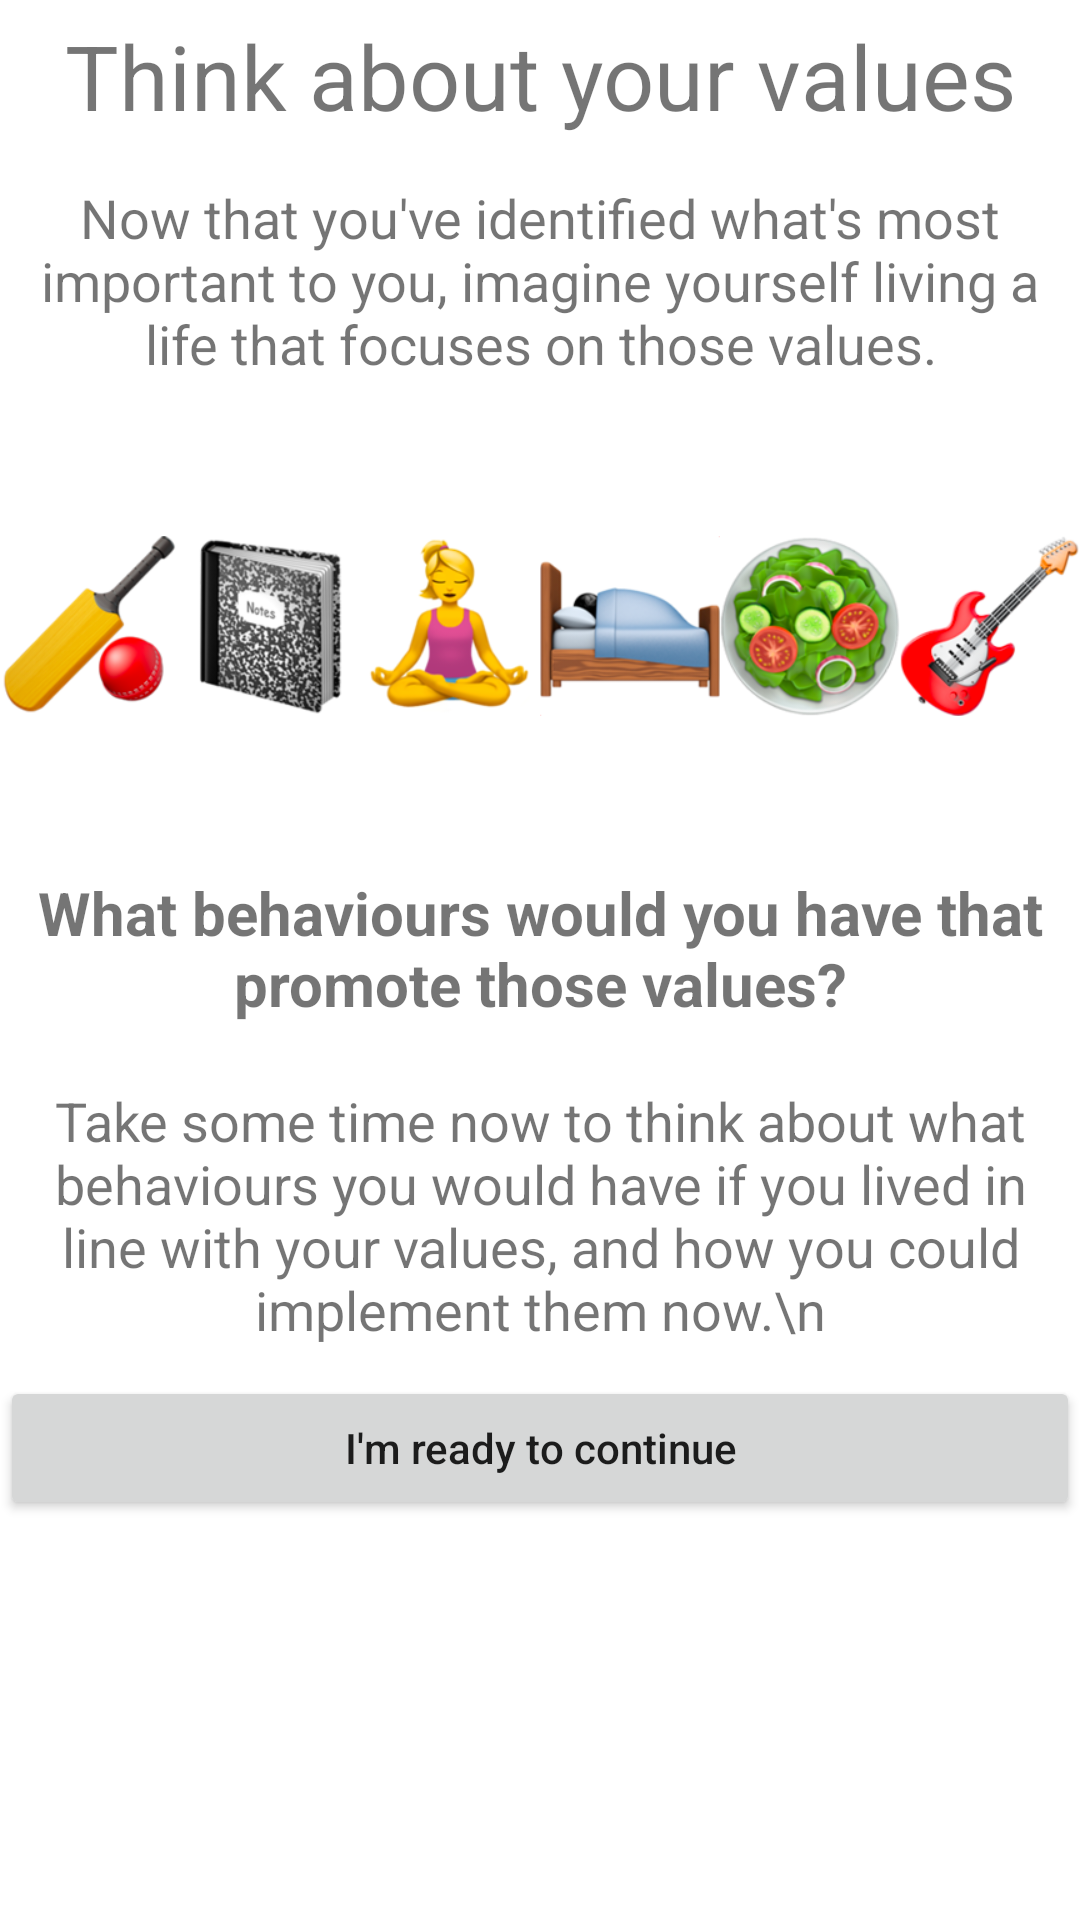

Reconstruct the res/layout file that produces this screen, plus the resources it refers to.
<!-- AndroidManifest.xml: application theme Theme.THRIVE -->
<!-- res/layout/onboarding_story_habits.xml -->
<?xml version="1.0" encoding="utf-8"?>
<androidx.constraintlayout.widget.ConstraintLayout xmlns:android="http://schemas.android.com/apk/res/android"
    xmlns:app="http://schemas.android.com/apk/res-auto"
    xmlns:tools="http://schemas.android.com/tools"
    android:layout_width="match_parent"
    android:layout_height="match_parent"
    android:layout_marginStart="32dp"
    android:layout_marginTop="32dp"
    android:layout_marginEnd="32dp"
    android:layout_marginBottom="32dp">

    <ScrollView
        android:layout_width="match_parent"
        android:layout_height="match_parent"
        app:layout_constraintBottom_toBottomOf="parent"
        app:layout_constraintEnd_toEndOf="parent"
        app:layout_constraintStart_toStartOf="parent"
        app:layout_constraintTop_toTopOf="parent">

        <LinearLayout
            android:id="@+id/story_card"
            android:layout_width="match_parent"
            android:layout_height="wrap_content"
            android:orientation="vertical">

            <TextView
                android:id="@+id/Story_title"
                android:layout_width="match_parent"
                android:layout_height="wrap_content"
                android:paddingLeft="0dp"
                android:paddingTop="5dp"
                android:paddingRight="0dp"
                android:paddingBottom="10dp"
                android:text="Think about your values"
                android:textAlignment="center"
                android:textSize="30sp" />

            <TextView
                android:id="@+id/story_desc1"
                android:layout_width="match_parent"
                android:layout_height="wrap_content"
                android:paddingLeft="0dp"
                android:paddingTop="5dp"
                android:paddingBottom="10dp"
                android:textAlignment="center"
                android:textSize="18sp"
                android:text="Now that you've identified what's most important to you, imagine yourself living a life that focuses on those values."
                app:layout_constraintBottom_toBottomOf="parent"
                app:layout_constraintEnd_toEndOf="parent"
                app:layout_constraintStart_toStartOf="parent"
                app:layout_constraintTop_toBottomOf="@+id/imageView"
                app:layout_constraintVertical_bias="0.0" />

            <LinearLayout
                android:id="@+id/images"
                android:layout_width="match_parent"
                android:layout_height="match_parent"
                android:orientation="horizontal">

                <ImageView
                    android:id="@+id/imageView16"
                    android:layout_width="wrap_content"
                    android:layout_height="wrap_content"
                    android:layout_weight="1"
                    app:srcCompat="@drawable/cricket" />

                <ImageView
                    android:id="@+id/imageView17"
                    android:layout_width="wrap_content"
                    android:layout_height="wrap_content"
                    android:layout_weight="1"
                    app:srcCompat="@drawable/notebook" />

                <ImageView
                    android:id="@+id/imageView21"
                    android:layout_width="wrap_content"
                    android:layout_height="wrap_content"
                    android:layout_weight="1"
                    app:srcCompat="@drawable/meditate" />

                <ImageView
                    android:id="@+id/imageView22"
                    android:layout_width="wrap_content"
                    android:layout_height="wrap_content"
                    android:layout_weight="1"
                    app:srcCompat="@drawable/sleep" />

                <ImageView
                    android:id="@+id/imageView20"
                    android:layout_width="wrap_content"
                    android:layout_height="wrap_content"
                    android:layout_weight="1"
                    app:srcCompat="@drawable/salad" />

                <ImageView
                    android:id="@+id/imageView19"
                    android:layout_width="wrap_content"
                    android:layout_height="wrap_content"
                    android:layout_weight="1"
                    app:srcCompat="@drawable/guitar" />
            </LinearLayout>

            <TextView
                android:id="@+id/story_desc2"
                android:layout_width="match_parent"
                android:layout_height="wrap_content"
                android:paddingTop="10dp"
                android:paddingBottom="20dp"
                android:text="What behaviours would you have that promote those values?"
                android:textAlignment="center"
                android:textStyle="bold"
                android:textSize="20sp" />

            <TextView
                android:id="@+id/story_desc3"
                android:layout_width="match_parent"
                android:layout_height="wrap_content"
                android:paddingBottom="10dp"
                android:textAlignment="center"
                android:textSize="18sp"
                android:text="Take some time now to think about what behaviours you would have if you lived in line with your values, and how you could implement them now.\n" />

            <Button
                android:id="@+id/next_button_habits"
                android:layout_width="match_parent"
                android:layout_height="wrap_content"
                android:text="I'm ready to continue"
                android:textAllCaps="false" />

        </LinearLayout>
    </ScrollView>


</androidx.constraintlayout.widget.ConstraintLayout>
<!-- resources referenced by this layout -->
<resources>
  <!-- drawable cricket: png bitmap (drawable, 19419 bytes) -->
  <!-- drawable guitar: png bitmap (drawable, 17631 bytes) -->
  <!-- drawable meditate: png bitmap (drawable, 18564 bytes) -->
  <!-- drawable notebook: png bitmap (drawable, 22321 bytes) -->
  <!-- drawable salad: png bitmap (drawable, 49586 bytes) -->
  <!-- drawable sleep: png bitmap (drawable, 22493 bytes) -->
  <style name="Theme.THRIVE" parent="Theme.MaterialComponents.DayNight.DarkActionBar">
          
          <item name="colorPrimary">@color/colorPrimary</item>
          <item name="colorPrimaryVariant">@color/colorPrimaryDark</item>
          <item name="colorOnPrimary">@color/colorSecondaryDark</item>
          
          <item name="colorSecondary">@color/colorAccent</item>
          <item name="colorSecondaryVariant">@color/colorSecondaryDark</item>
          <item name="colorOnSecondary">@color/black</item>
          
          <item name="android:statusBarColor" tools:targetApi="l">?attr/colorPrimary</item>
          
      </style>
  <color name="colorPrimary">#448aff</color>
  <color name="colorPrimaryDark">#005ecb</color>
  <color name="colorSecondaryDark">#FFFFFF</color>
  <color name="colorAccent">#b3e5fc</color>
  <color name="black">#FF000000</color>
</resources>
